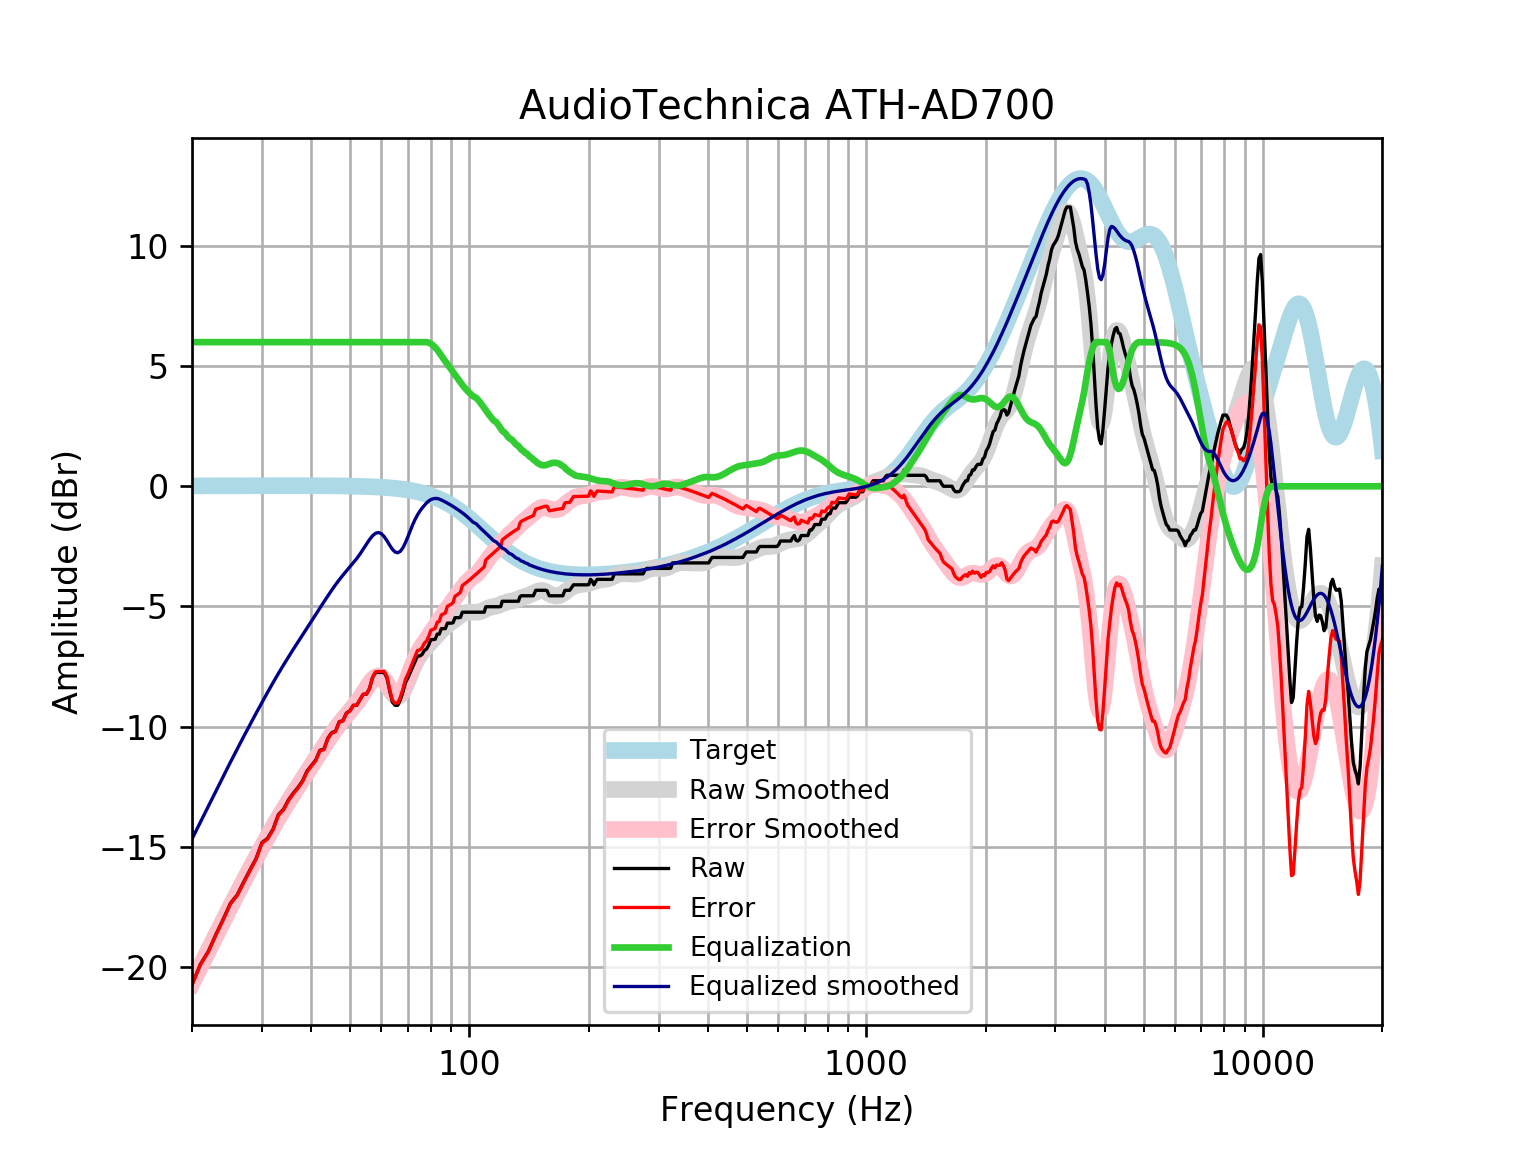

Data behind this chart, as committed beside it:
frequency, raw, error, smoothed, error_smoothed, equalization, equalized_raw, equalized_smoothed, target
20, -20.74, -20.76, -20.68, -20.69, 6, -14.74, -14.68, 0.01648
21, -19.89, -19.91, -19.98, -19.99, 6.0, -13.89, -13.98, 0.01765
22, -19.35, -19.37, -19.31, -19.33, 6.0, -13.35, -13.31, 0.01876
23, -18.64, -18.66, -18.67, -18.69, 6, -12.64, -12.67, 0.01983
24, -18, -18.02, -18.06, -18.08, 6, -12, -12.06, 0.02084
25, -17.36, -17.38, -17.48, -17.5, 6, -11.36, -11.48, 0.02179
26, -17.01, -17.03, -16.93, -16.96, 6.0, -11.01, -10.93, 0.02269
27, -16.47, -16.49, -16.41, -16.44, 6.0, -10.47, -10.41, 0.02353
28, -15.97, -15.99, -15.92, -15.94, 6.0, -9.967, -9.92, 0.02431
29, -15.5, -15.52, -15.45, -15.48, 6, -9.499, -9.451, 0.02502
30, -14.83, -14.86, -15, -15.03, 6.0, -8.835, -9.004, 0.02566
31, -14.66, -14.68, -14.58, -14.61, 6, -8.655, -8.579, 0.02622
32, -14.28, -14.3, -14.18, -14.2, 6, -8.275, -8.177, 0.02668
33, -13.67, -13.7, -13.8, -13.83, 6.0, -7.673, -7.798, 0.02704
34, -13.45, -13.47, -13.44, -13.47, 6, -7.445, -7.44, 0.02728
35, -13.06, -13.08, -13.1, -13.13, 6, -7.056, -7.103, 0.0274
36, -12.77, -12.8, -12.78, -12.81, 6, -6.77, -6.783, 0.02739
37, -12.53, -12.56, -12.48, -12.51, 6.0, -6.534, -6.478, 0.02723
38, -12.26, -12.28, -12.18, -12.21, 6, -6.258, -6.183, 0.02692
39, -11.85, -11.88, -11.9, -11.92, 6.0, -5.85, -5.897, 0.02644
40, -11.62, -11.65, -11.62, -11.64, 6, -5.622, -5.616, 0.02579
41, -11.4, -11.42, -11.34, -11.37, 6, -5.397, -5.341, 0.02496
42, -10.99, -11.01, -11.07, -11.1, 6, -4.99, -5.072, 0.02393
43, -10.94, -10.96, -10.81, -10.83, 6.0, -4.938, -4.81, 0.02272
44, -10.48, -10.5, -10.56, -10.58, 6.0, -4.482, -4.559, 0.0213
45, -10.25, -10.27, -10.32, -10.34, 6, -4.254, -4.32, 0.01967
46, -10.19, -10.21, -10.1, -10.12, 6.0, -4.191, -4.097, 0.01783
47, -9.799, -9.814, -9.891, -9.907, 6.0, -3.799, -3.891, 0.01577
48, -9.754, -9.768, -9.701, -9.714, 6.0, -3.754, -3.701, 0.01347
49, -9.439, -9.45, -9.524, -9.535, 6, -3.439, -3.524, 0.01094
50, -9.343, -9.351, -9.355, -9.364, 6, -3.343, -3.355, 0.008144
51, -9.115, -9.12, -9.187, -9.192, 6, -3.115, -3.187, 0.00508
52, -9.115, -9.117, -9.011, -9.013, 6, -3.115, -3.011, 0.001724
53, -8.887, -8.885, -8.823, -8.821, 6, -2.887, -2.823, -0.001946
54, -8.659, -8.653, -8.622, -8.616, 6.0, -2.659, -2.622, -0.005958
55, -8.659, -8.649, -8.417, -8.407, 6.0, -2.659, -2.417, -0.01034
56, -8.431, -8.416, -8.224, -8.209, 6, -2.431, -2.224, -0.01514
57, -7.975, -7.955, -8.062, -8.042, 6, -1.975, -2.062, -0.02038
58, -7.747, -7.721, -7.956, -7.93, 6.0, -1.747, -1.956, -0.02611
59, -7.747, -7.715, -7.924, -7.891, 6, -1.747, -1.924, -0.03238
60, -7.747, -7.708, -7.971, -7.932, 6, -1.747, -1.971, -0.03925
61, -7.747, -7.701, -8.093, -8.046, 6, -1.747, -2.093, -0.04675
62, -7.975, -7.92, -8.265, -8.21, 6.0, -1.975, -2.265, -0.05496
63, -8.524, -8.461, -8.456, -8.392, 6, -2.524, -2.456, -0.06393
64, -8.984, -8.91, -8.625, -8.551, 6.0, -2.984, -2.625, -0.07373
65, -9.115, -9.03, -8.737, -8.652, 6, -3.115, -2.737, -0.08441
66, -9.115, -9.019, -8.767, -8.671, 6, -3.115, -2.767, -0.09603
67, -8.887, -8.778, -8.705, -8.596, 6, -2.887, -2.705, -0.1087
68, -8.561, -8.439, -8.559, -8.436, 6, -2.561, -2.559, -0.1224
69, -8.177, -8.04, -8.347, -8.21, 6, -2.177, -2.347, -0.1372
70, -7.975, -7.822, -8.098, -7.945, 6.0, -1.975, -2.098, -0.1533
71, -7.747, -7.577, -7.84, -7.669, 6, -1.747, -1.84, -0.1706
72, -7.512, -7.323, -7.594, -7.405, 6, -1.512, -1.594, -0.1892
73, -7.291, -7.082, -7.377, -7.167, 6, -1.291, -1.377, -0.2092
74, -7.064, -6.833, -7.192, -6.962, 6.0, -1.064, -1.192, -0.2305
75, -7.064, -6.81, -7.039, -6.786, 6.0, -1.064, -1.039, -0.2534
76, -7, -6.723, -6.91, -6.633, 6, -1, -0.9104, -0.2778
77, -6.836, -6.532, -6.797, -6.493, 6, -0.8356, -0.7972, -0.3037
78, -6.772, -6.441, -6.692, -6.361, 6, -0.7724, -0.6921, -0.3312
79, -6.608, -6.247, -6.59, -6.229, 5.979, -0.6287, -0.6109, -0.3603
... 553 more rows
